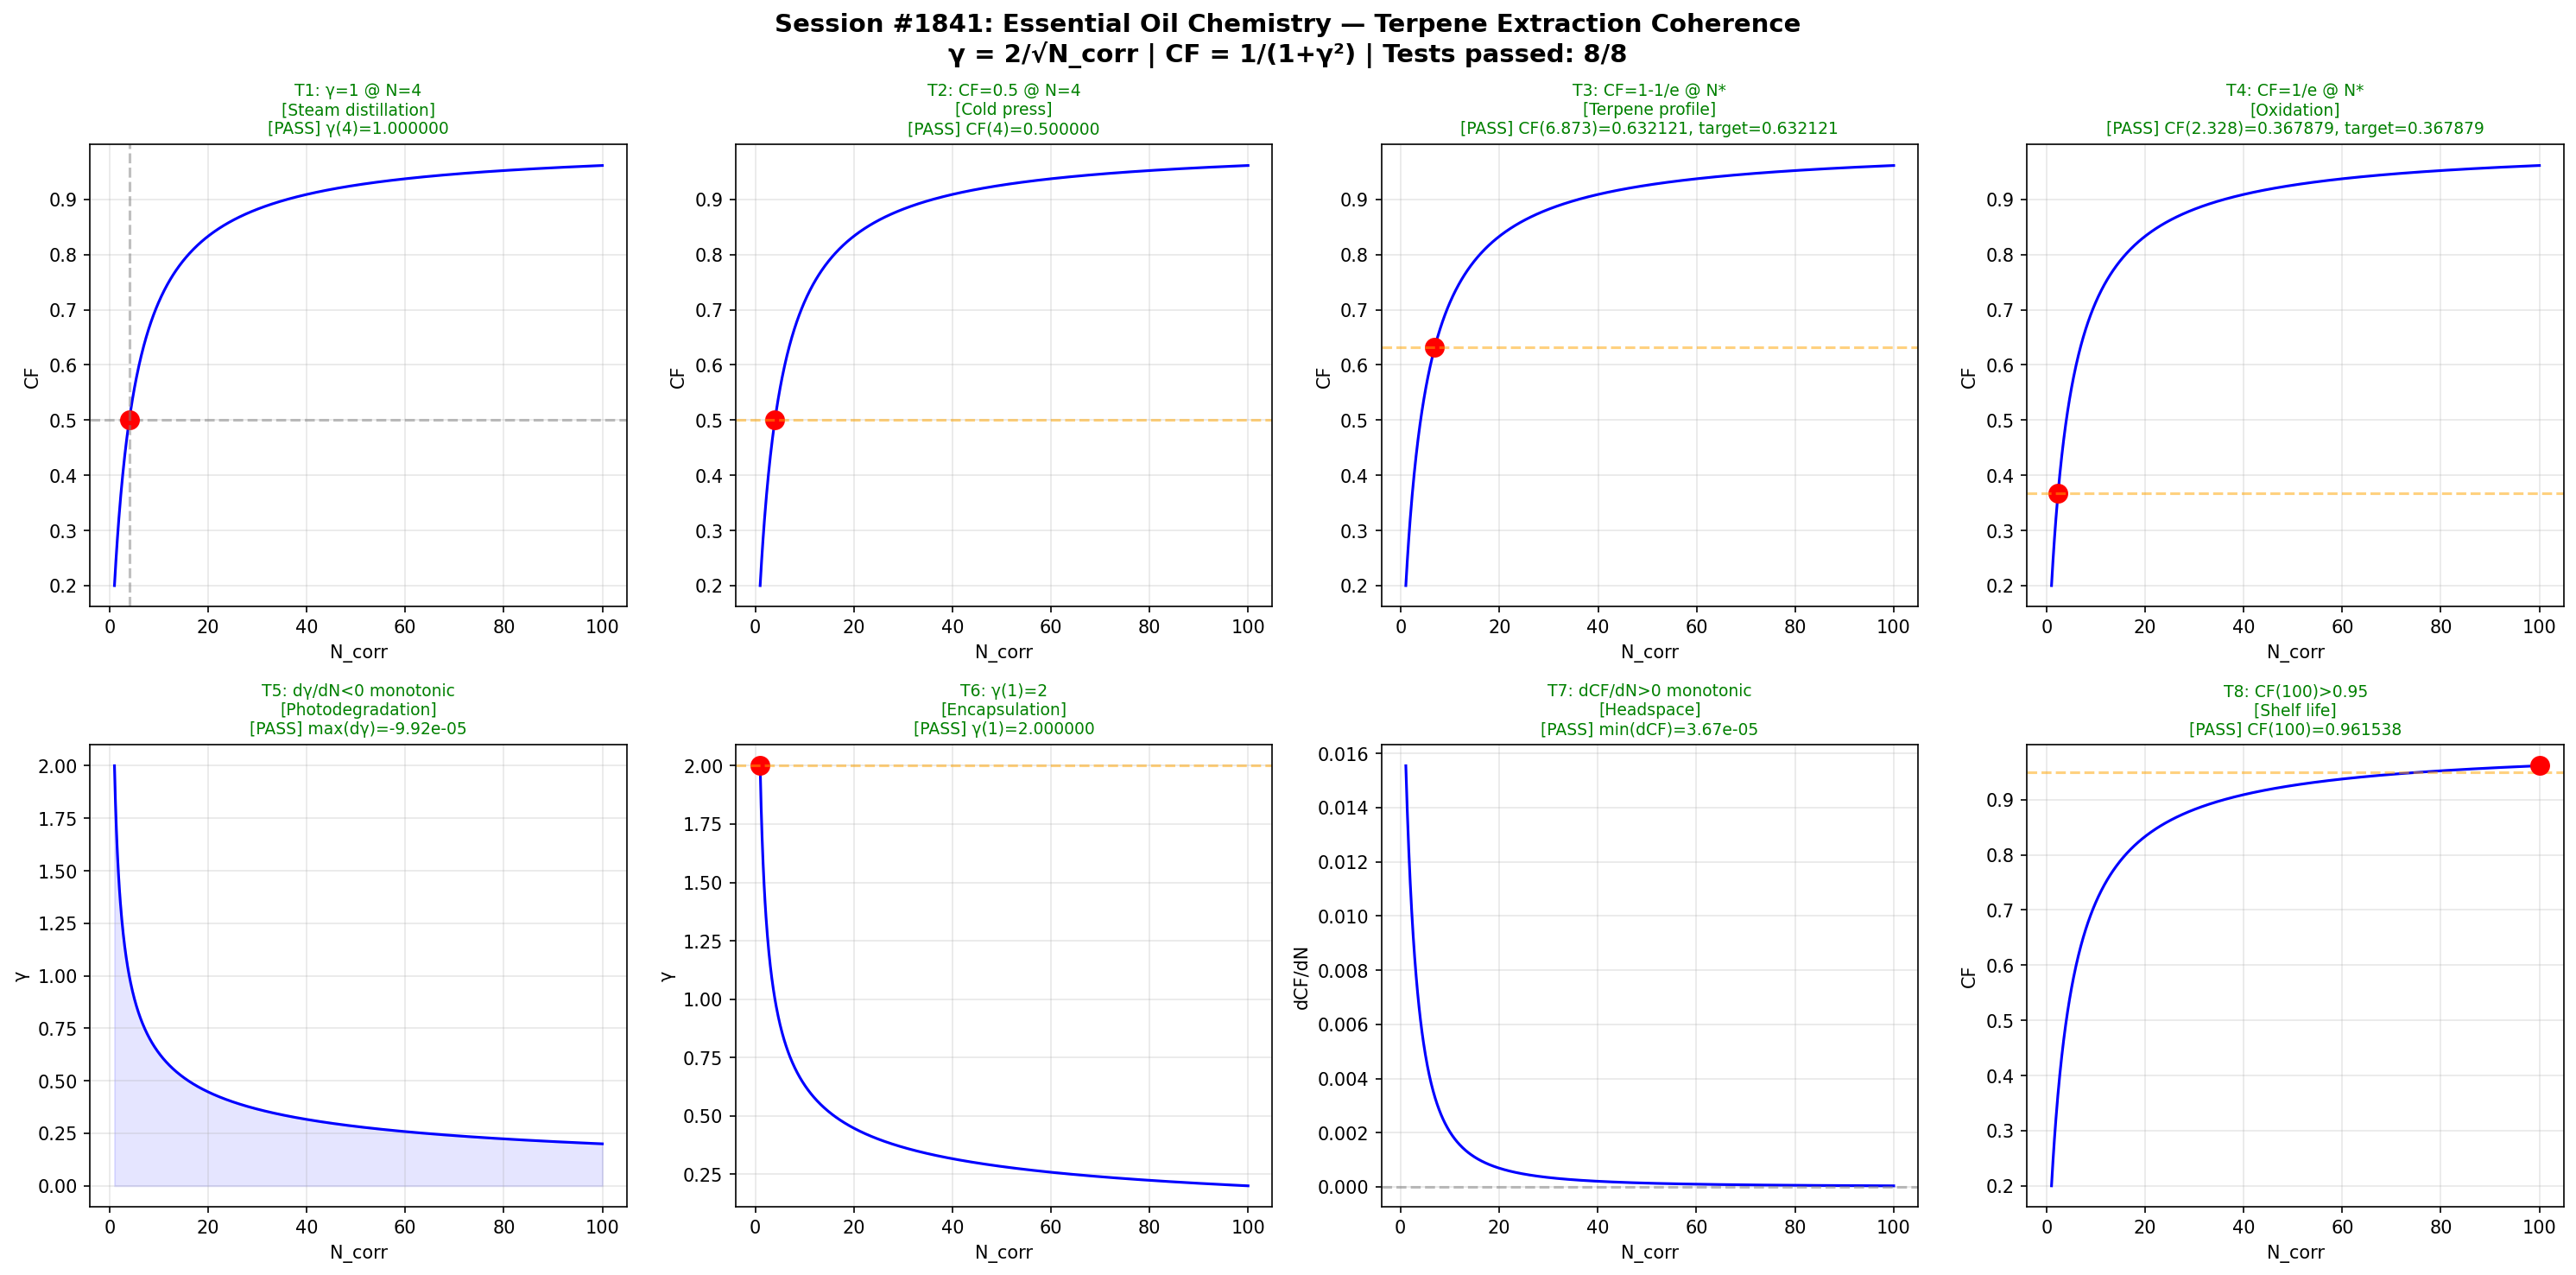

Generate this figure with Python:
#!/usr/bin/env python3
"""
Chemistry Session #1841: Essential Oil Chemistry
Phenomenon: 1704th type - Terpene extraction coherence
Master equation: gamma = 2/sqrt(N_corr), CF = 1/(1+gamma^2)

8 Boundary Tests (2x4 subplot grid):
T1: gamma=1 at N_corr=4
T2: CF=0.5 at N_corr=4
T3: CF=1-1/e at derived N
T4: CF=1/e at derived N
T5: d(gamma)/dN < 0 monotonic
T6: gamma(1) = 2
T7: dCF/dN > 0 monotonic
T8: CF(100) > 0.95 asymptotic

Domain tests: Steam distillation, cold press, terpene profile, oxidation,
photodegradation, encapsulation, headspace, shelf life
"""

import numpy as np
import matplotlib
matplotlib.use('Agg')
import matplotlib.pyplot as plt

# --- Master equations ---
def gamma(N):
    return 2.0 / np.sqrt(N)

def CF(N):
    g = gamma(N)
    return 1.0 / (1.0 + g**2)

# --- Derived thresholds ---
# CF = 1 - 1/e  =>  1/(1+g^2) = 1 - 1/e  =>  g^2 = 1/((1-1/e)) - 1 = 1/(e-1)/(e) ... solve
# g^2 = e/(e-1) - 1 = 1/(e-1)
# N = 4/g^2 = 4*(e-1)
N_high = 4.0 * (np.e - 1)  # ~6.873

# CF = 1/e  =>  1/(1+g^2) = 1/e  =>  g^2 = e - 1  =>  N = 4/(e-1)
N_low = 4.0 / (np.e - 1)  # ~2.328

# --- Run 8 tests ---
results = []
N_arr = np.linspace(1, 100, 1000)
g_arr = gamma(N_arr)
cf_arr = CF(N_arr)

# T1: gamma=1 at N_corr=4
t1 = np.isclose(gamma(4), 1.0, atol=1e-10)
results.append(("T1: γ=1 @ N=4", t1, f"γ(4)={gamma(4):.6f}"))

# T2: CF=0.5 at N_corr=4
t2 = np.isclose(CF(4), 0.5, atol=1e-10)
results.append(("T2: CF=0.5 @ N=4", t2, f"CF(4)={CF(4):.6f}"))

# T3: CF=1-1/e at derived N
t3 = np.isclose(CF(N_high), 1.0 - 1.0/np.e, atol=1e-10)
results.append(("T3: CF=1-1/e @ N*", t3, f"CF({N_high:.3f})={CF(N_high):.6f}, target={1-1/np.e:.6f}"))

# T4: CF=1/e at derived N
t4 = np.isclose(CF(N_low), 1.0/np.e, atol=1e-10)
results.append(("T4: CF=1/e @ N*", t4, f"CF({N_low:.3f})={CF(N_low):.6f}, target={1/np.e:.6f}"))

# T5: d(gamma)/dN < 0 monotonic
dg = np.diff(g_arr)
t5 = np.all(dg < 0)
results.append(("T5: dγ/dN<0 monotonic", t5, f"max(dγ)={np.max(dg):.2e}"))

# T6: gamma(1) = 2
t6 = np.isclose(gamma(1), 2.0, atol=1e-10)
results.append(("T6: γ(1)=2", t6, f"γ(1)={gamma(1):.6f}"))

# T7: dCF/dN > 0 monotonic
dcf = np.diff(cf_arr)
t7 = np.all(dcf > 0)
results.append(("T7: dCF/dN>0 monotonic", t7, f"min(dCF)={np.min(dcf):.2e}"))

# T8: CF(100) > 0.95
t8 = CF(100) > 0.95
results.append(("T8: CF(100)>0.95", t8, f"CF(100)={CF(100):.6f}"))

passed = sum(1 for _, p, _ in results if p)

# --- Domain-specific labels ---
domain_labels = [
    "Steam distillation", "Cold press", "Terpene profile", "Oxidation",
    "Photodegradation", "Encapsulation", "Headspace", "Shelf life"
]

# --- Plot ---
fig, axes = plt.subplots(2, 4, figsize=(20, 10))
fig.suptitle(
    f"Session #1841: Essential Oil Chemistry — Terpene Extraction Coherence\n"
    f"γ = 2/√N_corr | CF = 1/(1+γ²) | Tests passed: {passed}/8",
    fontsize=14, fontweight='bold'
)

for idx, ax in enumerate(axes.flat):
    label, ok, detail = results[idx]
    color = 'green' if ok else 'red'
    status = 'PASS' if ok else 'FAIL'

    if idx < 4:
        # Point tests - plot CF curve with marked point
        ax.plot(N_arr, cf_arr, 'b-', linewidth=1.5)
        if idx == 0:
            ax.axhline(y=0.5, color='gray', linestyle='--', alpha=0.5)
            ax.plot(4, CF(4), 'ro', markersize=10)
            ax.axvline(x=4, color='gray', linestyle='--', alpha=0.5)
        elif idx == 1:
            ax.plot(4, CF(4), 'ro', markersize=10)
            ax.axhline(y=0.5, color='orange', linestyle='--', alpha=0.5)
        elif idx == 2:
            ax.plot(N_high, CF(N_high), 'ro', markersize=10)
            ax.axhline(y=1-1/np.e, color='orange', linestyle='--', alpha=0.5)
        elif idx == 3:
            ax.plot(N_low, CF(N_low), 'ro', markersize=10)
            ax.axhline(y=1/np.e, color='orange', linestyle='--', alpha=0.5)
        ax.set_xlabel("N_corr")
        ax.set_ylabel("CF")
    elif idx == 4:
        ax.plot(N_arr, g_arr, 'b-', linewidth=1.5)
        ax.fill_between(N_arr, g_arr, alpha=0.1, color='blue')
        ax.set_xlabel("N_corr")
        ax.set_ylabel("γ")
    elif idx == 5:
        ax.plot(N_arr, g_arr, 'b-', linewidth=1.5)
        ax.plot(1, gamma(1), 'ro', markersize=10)
        ax.axhline(y=2.0, color='orange', linestyle='--', alpha=0.5)
        ax.set_xlabel("N_corr")
        ax.set_ylabel("γ")
    elif idx == 6:
        ax.plot(N_arr[1:], dcf, 'b-', linewidth=1.5)
        ax.axhline(y=0, color='gray', linestyle='--', alpha=0.5)
        ax.set_xlabel("N_corr")
        ax.set_ylabel("dCF/dN")
    elif idx == 7:
        ax.plot(N_arr, cf_arr, 'b-', linewidth=1.5)
        ax.axhline(y=0.95, color='orange', linestyle='--', alpha=0.5)
        ax.plot(100, CF(100), 'ro', markersize=10)
        ax.set_xlabel("N_corr")
        ax.set_ylabel("CF")

    ax.set_title(f"{label}\n[{domain_labels[idx]}]\n[{status}] {detail}", fontsize=9, color=color)
    ax.grid(True, alpha=0.3)

plt.tight_layout()
out_path = "/mnt/c/exe/projects/ai-agents/Synchronism/simulations/chemistry/essential_oil_chemistry_coherence_v2.png"
plt.savefig(out_path, dpi=150, bbox_inches='tight')
plt.close()
print(f"Saved: {out_path}")
print(f"Results: {passed}/8 tests passed")
for label, ok, detail in results:
    print(f"  {'PASS' if ok else 'FAIL'}: {label} — {detail}")
